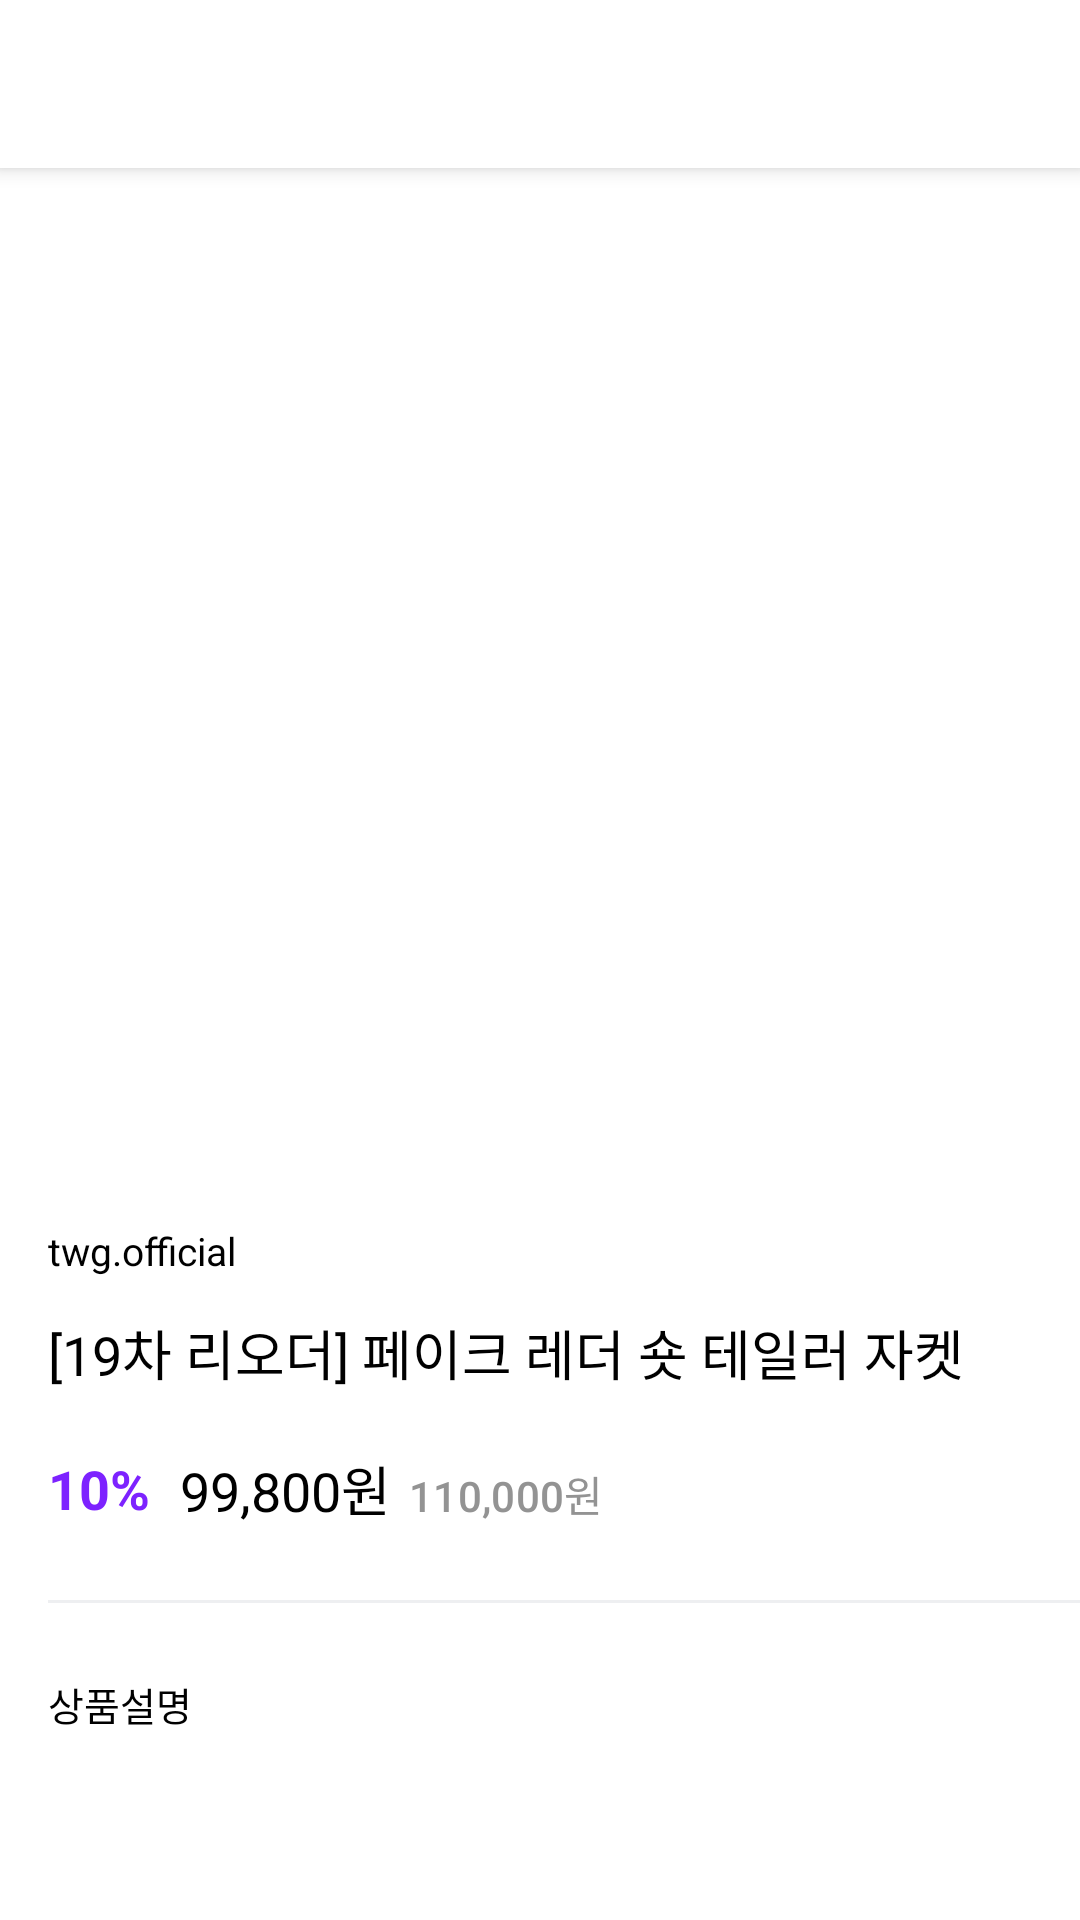

Here is an Android app screen rendered from its layout file. Give the layout XML and the strings, colors and styles it references.
<!-- AndroidManifest.xml: application theme Theme.ShoppingApp -->
<!-- res/layout/activity_product_detail.xml -->
<?xml version="1.0" encoding="utf-8"?>
<androidx.coordinatorlayout.widget.CoordinatorLayout xmlns:android="http://schemas.android.com/apk/res/android"
    xmlns:app="http://schemas.android.com/apk/res-auto"
    android:layout_width="match_parent"
    android:layout_height="match_parent">

    <com.google.android.material.appbar.AppBarLayout
        android:layout_width="match_parent"
        android:background="@color/shoppi_white"
        android:layout_height="wrap_content">

        <androidx.appcompat.widget.Toolbar
            android:id="@+id/toolbar_product_detail"
            android:layout_width="match_parent"
            app:navigationIcon="@drawable/ic_gnb_back"
            android:layout_height="wrap_content"
            app:layout_scrollFlags="scroll||enterAlways" />

    </com.google.android.material.appbar.AppBarLayout>

    <androidx.core.widget.NestedScrollView
        android:layout_width="match_parent"
        android:layout_height="match_parent"
        app:layout_behavior="@string/appbar_scrolling_view_behavior">

        <androidx.constraintlayout.widget.ConstraintLayout
            android:layout_width="match_parent"
            android:layout_height="wrap_content">

            <ImageView
                android:id="@+id/iv_product_thumbnail"
                android:layout_width="0dp"
                android:layout_height="0dp"
                android:layout_marginStart="16dp"
                android:layout_marginEnd="16dp"
                android:contentDescription="@string/description_product_thumbnail"
                android:src="@drawable/img_pdp_top_01"
                app:layout_constraintDimensionRatio="w, 1:1"
                app:layout_constraintEnd_toEndOf="parent"
                app:layout_constraintStart_toStartOf="parent"
                app:layout_constraintTop_toTopOf="parent" />

            <TextView
                android:id="@+id/tv_product_brand_name"
                style="@style/TextSubtitle3"
                android:layout_width="0dp"
                android:layout_height="wrap_content"
                android:layout_marginStart="16dp"
                android:layout_marginTop="24dp"
                android:layout_marginEnd="16dp"
                android:text="twg.official"
                app:layout_constraintEnd_toEndOf="parent"
                app:layout_constraintStart_toStartOf="parent"
                app:layout_constraintTop_toBottomOf="@id/iv_product_thumbnail" />

            <TextView
                android:id="@+id/tv_product_label"
                style="@style/TextMedium"
                android:layout_width="0dp"
                android:layout_height="wrap_content"
                android:layout_marginStart="16dp"
                android:layout_marginTop="12dp"
                android:layout_marginEnd="16dp"
                android:text="[19차 리오더] 페이크 레더 숏 테일러 자켓"
                app:layout_constraintEnd_toEndOf="parent"
                app:layout_constraintStart_toStartOf="parent"
                app:layout_constraintTop_toBottomOf="@id/tv_product_brand_name" />

            <TextView
                android:id="@+id/tv_product_discount_rate"
                style="@style/TextMedium.Purple.Bold"
                android:layout_width="wrap_content"
                android:layout_height="wrap_content"
                android:layout_marginStart="16dp"
                android:layout_marginTop="20dp"
                android:text="10%"
                app:layout_constraintStart_toStartOf="parent"
                app:layout_constraintTop_toBottomOf="@id/tv_product_label" />

            <TextView
                android:id="@+id/tv_product_discount_price"
                style="@style/TextMedium"
                android:layout_width="wrap_content"
                android:layout_height="wrap_content"
                android:layout_marginStart="10dp"
                android:text="99,800원"
                app:layout_constraintBottom_toBottomOf="@id/tv_product_discount_rate"
                app:layout_constraintStart_toEndOf="@id/tv_product_discount_rate"
                app:layout_constraintTop_toTopOf="@id/tv_product_discount_rate" />

            <TextView
                android:id="@+id/tv_product_price"
                style="@style/TextSubtitle2.Grey05"
                android:layout_width="wrap_content"
                android:layout_height="wrap_content"
                android:layout_marginStart="6dp"
                android:text="110,000원"
                app:layout_constraintBaseline_toBaselineOf="@id/tv_product_discount_price"
                app:layout_constraintStart_toEndOf="@id/tv_product_discount_price" />

            <View
                android:id="@+id/view_divider_product"
                android:layout_width="0dp"
                android:layout_height="1dp"
                android:layout_marginStart="16dp"
                android:layout_marginTop="24dp"
                android:background="#eeeff1"
                app:layout_constraintStart_toStartOf="parent"
                app:layout_constraintTop_toBottomOf="@id/tv_product_discount_price" />

            <TextView
                android:id="@+id/tv_product_detail_image_title"
                style="@style/TextSubtitle3"
                android:layout_width="wrap_content"
                android:layout_height="wrap_content"
                android:layout_marginStart="16dp"
                android:layout_marginTop="24dp"
                android:text="@string/title_prdouct_detail_image"
                app:layout_constraintStart_toStartOf="parent"
                app:layout_constraintTop_toBottomOf="@id/view_divider_product" />

            <ImageView
                android:id="@+id/iv_product_detail_image"
                android:layout_width="0dp"
                android:layout_height="wrap_content"
                android:layout_marginTop="24dp"
                android:layout_marginBottom="50dp"
                android:contentDescription="@string/description_product_detail_image"
                android:scaleType="centerCrop"
                android:src="@drawable/img_pdp_top_01"
                app:layout_constraintBottom_toBottomOf="parent"
                app:layout_constraintEnd_toEndOf="parent"
                app:layout_constraintStart_toStartOf="parent"
                app:layout_constraintTop_toBottomOf="@id/tv_product_detail_image_title" />

        </androidx.constraintlayout.widget.ConstraintLayout>
    </androidx.core.widget.NestedScrollView>


</androidx.coordinatorlayout.widget.CoordinatorLayout>
<!-- resources referenced by this layout -->
<resources>
  <color name="shoppi_white">#ffffff</color>
  <string name="description_product_detail_image">상품 상세 이미지</string>
  <string name="description_product_thumbnail">상품 상페 대표 이미지</string>
  <string name="title_prdouct_detail_image">상품설명</string>
  <style name="TextMedium" parent="TextAppearance.AppCompat.Medium">
          <item name="android:textColor">@color/shoppi_black_01</item>
      </style>
  <style name="TextMedium.Purple.Bold">
          <item name="android:textStyle">bold</item>
      </style>
  <style name="TextSubtitle2.Grey05" parent="TextAppearance.MaterialComponents.Subtitle2">
          <item name="android:textColor">@color/shoppi_grey_05</item>
      </style>
  <style name="TextSubtitle3">
          <item name="android:textSize">13sp</item>
          <item name="android:textColor">@color/shoppi_black_01</item>
      </style>
  <style name="Theme.ShoppingApp" parent="Theme.MaterialComponents.DayNight.NoActionBar">
          
          <item name="colorPrimary">@color/shoppi_purple</item>
          <item name="colorPrimaryVariant">@color/shoppi_gradient_purple</item>
          <item name="colorOnPrimary">@color/shoppi_white</item>
          
          <item name="colorSecondary">@color/shoppi_pink_01</item>
          <item name="colorSecondaryVariant">@color/shoppi_pink_02</item>
          <item name="colorOnSecondary">@color/shoppi_black_01</item>
          
          <item name="android:statusBarColor">?attr/colorPrimaryVariant</item>
          
      </style>
  <color name="shoppi_black_01">#000000</color>
  <color name="shoppi_grey_05">#939393</color>
  <color name="shoppi_purple">#7d22ff</color>
  <color name="shoppi_gradient_purple">#6b19ff</color>
  <color name="shoppi_pink_01">#66e062ff</color>
  <color name="shoppi_pink_02">#11e062ff</color>
</resources>
